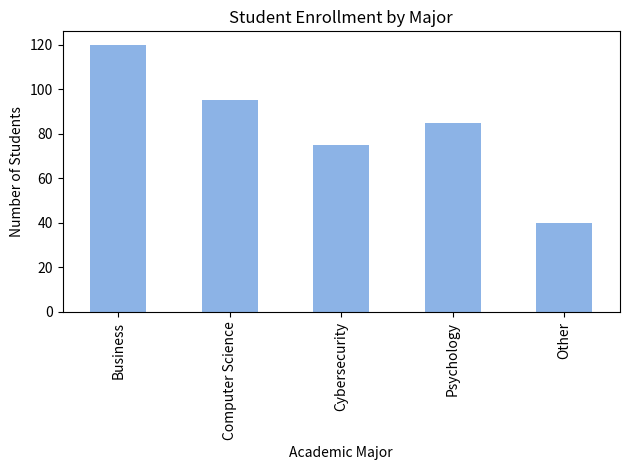

This chart was generated by the following Python code: (Note: this script raises an exception after producing the figure.)
import pandas as pd
import matplotlib.pyplot as plt

# Create sample data 
majors_data = {
    "Major": ["Business", "Computer Science", "Cybersecurity", "Psychology", "Other"],
    "StudentCount": [120, 95, 75, 85, 40]
}
book_blue = "#8CB3E6"
book_gold = "#FA8500"
book_green = "#339900"

# Set figure size and DPI for high resolution
plt.figure(figsize=(8, 6), dpi=300)

# Convert to Data frame
df = pd.DataFrame(majors_data)

# Create the basic chart using Pandas
df.plot(kind="bar", x="Major", y="StudentCount", legend=False, color=book_blue)

# Customize and show using Matplotlib
plt.xlabel("Academic Major")
plt.ylabel("Number of Students")
plt.title("Student Enrollment by Major")
plt.tight_layout()      

# Save as high-resolution image
plt.savefig("Chapter5/05-Figure5-1.png", dpi=300, bbox_inches="tight")
plt.show()